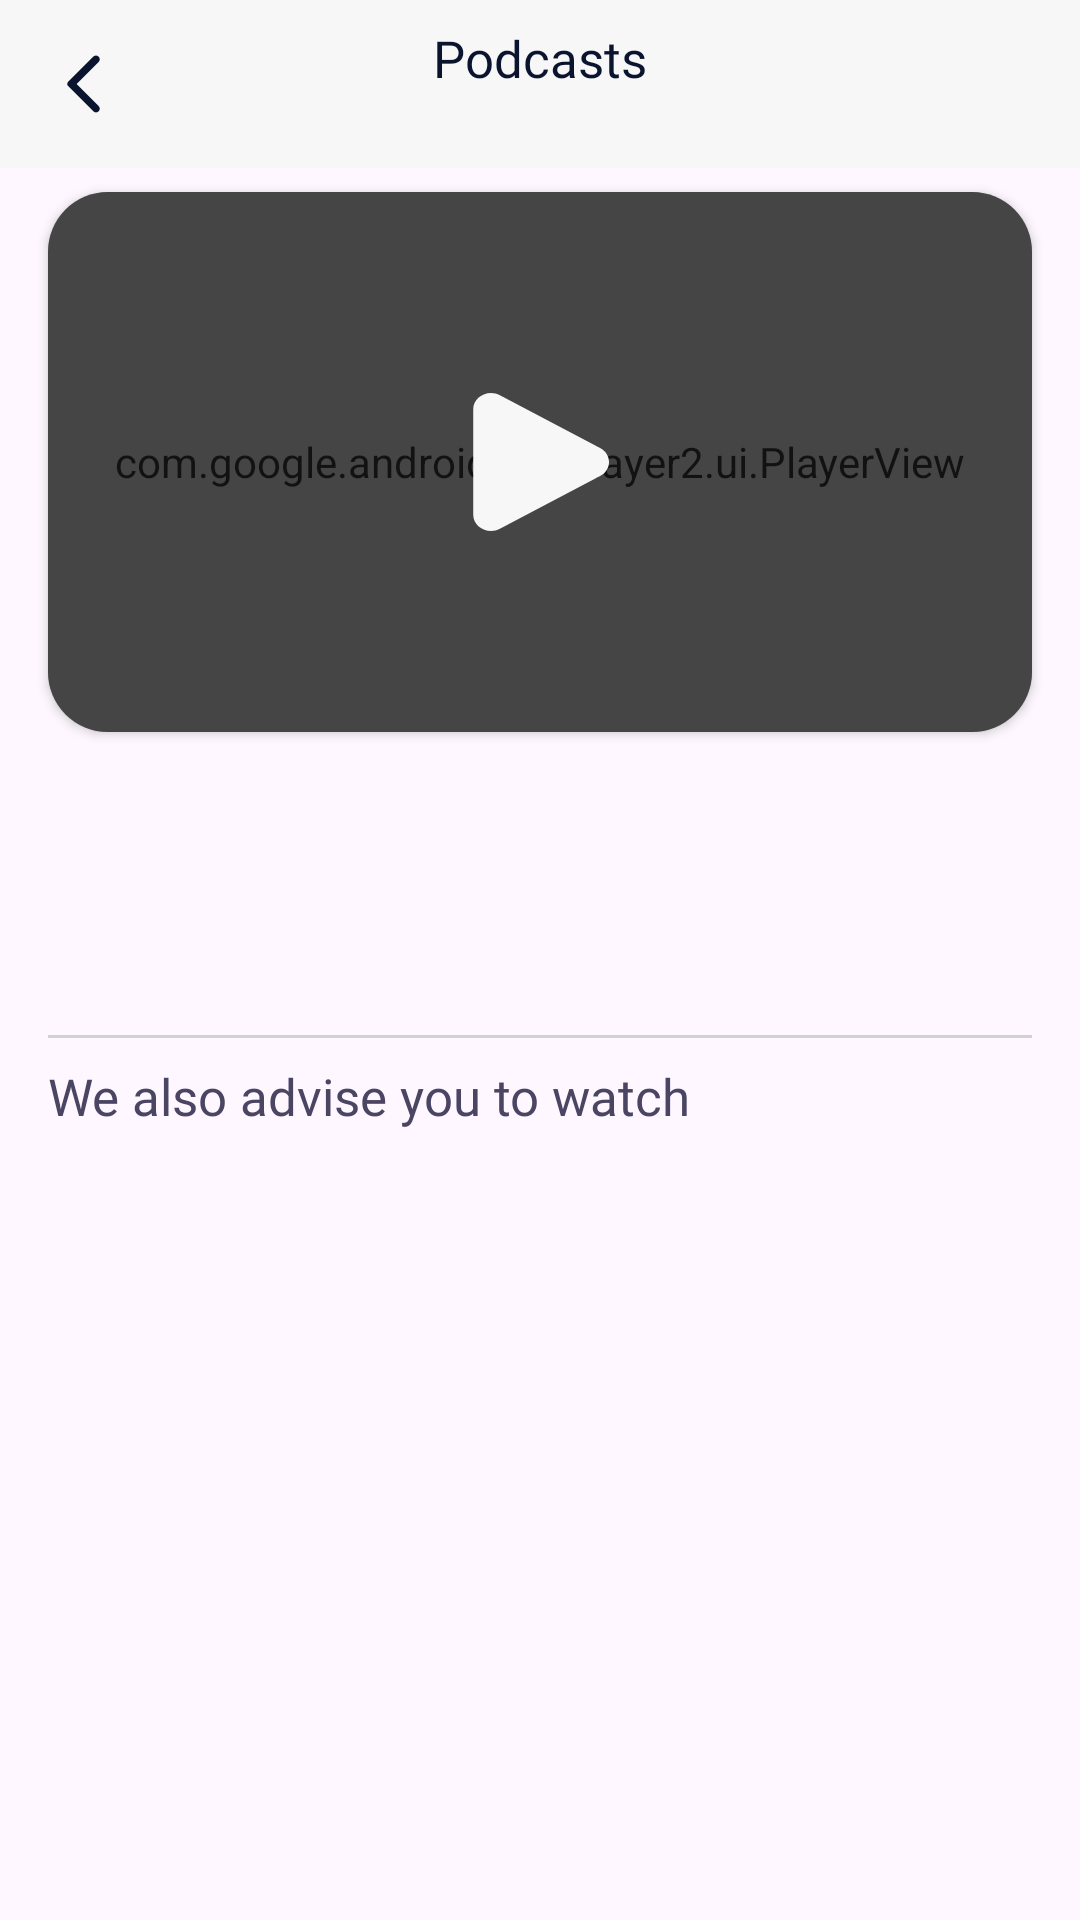

Layout XML and referenced resources for this Android screen:
<!-- AndroidManifest.xml: application theme Theme.Ana -->
<!-- res/layout/fragment_item_podcast.xml -->
<?xml version="1.0" encoding="utf-8"?>
<androidx.constraintlayout.widget.ConstraintLayout xmlns:android="http://schemas.android.com/apk/res/android"
    xmlns:tools="http://schemas.android.com/tools"
    android:layout_width="match_parent"
    android:layout_height="match_parent"
    xmlns:app="http://schemas.android.com/apk/res-auto"
    tools:context=".presentation.ui.fragments.main.care.podcast.ItemPodcastFragment">

    <androidx.constraintlayout.widget.ConstraintLayout
        android:id="@+id/toolbar"
        android:layout_width="match_parent"
        android:background="@color/white"
        android:paddingBottom="@dimen/dp_16"
        app:layout_constraintTop_toTopOf="parent"
        android:layout_height="wrap_content">

        <ImageButton
            android:id="@+id/btn_back"
            android:layout_width="@dimen/dp_24"
            android:layout_height="@dimen/dp_24"
            android:background="@drawable/ic_back"
            android:layout_marginTop="@dimen/dp_16"
            android:layout_marginStart="@dimen/dp_16"
            android:text="@string/hello_blank_fragment"
            app:layout_constraintStart_toStartOf="parent"
            app:layout_constraintTop_toTopOf="parent" />

        <TextView
            android:layout_width="wrap_content"
            android:layout_height="wrap_content"
            style="@style/ToolbarText"
            android:layout_marginTop="@dimen/dp_8"
            app:layout_constraintTop_toTopOf="parent"
            app:layout_constraintStart_toStartOf="parent"
            app:layout_constraintEnd_toEndOf="parent"
            android:text="@string/podcasts" />
    </androidx.constraintlayout.widget.ConstraintLayout>

    <androidx.cardview.widget.CardView
        android:id="@+id/card"
        android:layout_width="match_parent"
        android:layout_height="180dp"
        app:cardCornerRadius="20dp"
        app:layout_constraintTop_toBottomOf="@id/toolbar"
        android:layout_marginTop="@dimen/dp_8"
        android:layout_marginStart="@dimen/dp_16"
        android:layout_marginEnd="@dimen/dp_16">

        <com.google.android.exoplayer2.ui.PlayerView
            android:id="@+id/player_view"
            android:layout_width="match_parent"
            android:layout_height="match_parent"
            android:background="@android:color/black"
            app:use_controller="true"
            android:padding="@dimen/dp_8" />

        <ImageView
            android:id="@+id/preview"
            android:scaleType="centerCrop"
            android:layout_width="match_parent"
            android:layout_height="match_parent" />

        <View
            android:id="@+id/shadow"
            android:layout_width="match_parent"
            android:layout_height="match_parent"
            android:background="#991F1F1F" />

        <ImageButton
            android:id="@+id/play"
            android:layout_width="46dp"
            android:layout_height="46dp"
            android:background="@drawable/ic_play"
            android:layout_gravity="center" />
    </androidx.cardview.widget.CardView>

    <TextView
        android:id="@+id/name"
        android:layout_width="0dp"
        android:layout_height="32dp"
        android:textSize="@dimen/sp_18"
        style="@style/ToolbarText"
        tools:text="NURADAM #10"
        app:layout_constraintTop_toBottomOf="@id/card"
        app:layout_constraintStart_toStartOf="@id/card"
        app:layout_constraintEnd_toEndOf="@id/card" />

    <TextView
        android:id="@+id/author"
        android:layout_width="wrap_content"
        android:layout_height="20dp"
        android:textColor="#817C7C"
        android:textSize="@dimen/sp_13"
        android:fontFamily="@font/sf_pro_text_regular"
        tools:text="Nurtas Adambayev"
        app:layout_constraintTop_toBottomOf="@id/name"
        app:layout_constraintStart_toStartOf="@id/name" />

    <TextView
        android:id="@+id/views"
        android:layout_width="wrap_content"
        android:layout_height="25dp"
        android:textColor="#817C7C"
        android:textSize="@dimen/sp_13"
        android:fontFamily="@font/sf_pro_text_regular"
        tools:text="120 views"
        app:layout_constraintTop_toBottomOf="@id/author"
        app:layout_constraintStart_toStartOf="@id/name" />

    <View
        android:id="@+id/line"
        android:layout_width="match_parent"
        android:layout_height="1dp"
        app:layout_constraintTop_toBottomOf="@id/views"
        android:layout_marginTop="@dimen/dp_24"
        android:layout_marginStart="@dimen/dp_16"
        android:layout_marginEnd="@dimen/dp_16"
        android:background="#D2D1D1" />

    <TextView
        android:id="@+id/text"
        android:layout_width="wrap_content"
        android:layout_height="wrap_content"
        app:layout_constraintTop_toBottomOf="@id/line"
        app:layout_constraintStart_toStartOf="parent"
        android:layout_marginTop="@dimen/dp_8"
        android:layout_marginStart="@dimen/dp_16"
        android:fontFamily="@font/sf_pro_text_medium"
        android:textSize="17sp"
        android:textColor="@color/dark"
        android:text="@string/we_also_advise_you_to_watch" />

    <androidx.recyclerview.widget.RecyclerView
        android:id="@+id/recycler_view"
        android:layout_width="match_parent"
        android:layout_height="0dp"
        tools:itemCount="2"
        app:layout_constraintTop_toBottomOf="@id/text"
        android:layout_marginTop="@dimen/dp_8"
        app:layout_constraintBottom_toBottomOf="parent" />

</androidx.constraintlayout.widget.ConstraintLayout>
<!-- resources referenced by this layout -->
<resources>
  <color name="dark">#4A4562</color>
  <color name="white">#F7F7F7</color>
  <dimen name="dp_16">16dp</dimen>
  <dimen name="dp_24">24dp</dimen>
  <dimen name="dp_8">8dp</dimen>
  <dimen name="sp_13">13sp</dimen>
  <dimen name="sp_18">18sp</dimen>
  <!-- drawable ic_back (drawable) -->
  <vector android:height="24dp"
      android:tint="#0A142F"
      android:viewportHeight="24"
      android:viewportWidth="24"
      android:width="24dp"
      xmlns:android="http://schemas.android.com/apk/res/android">
      <path
          android:fillColor="@android:color/white"
          android:pathData="M16.88,2.88L16.88,2.88c-0.49,-0.49 -1.28,-0.49 -1.77,0l-8.41,8.41c-0.39,0.39 -0.39,1.02 0,1.41l8.41,8.41c0.49,0.49 1.28,0.49 1.77,0l0,0c0.49,-0.49 0.49,-1.28 0,-1.77L9.54,12l7.35,-7.35C17.37,4.16 17.37,3.37 16.88,2.88z" />
  </vector>
  <!-- drawable ic_play (drawable) -->
  <vector xmlns:android="http://schemas.android.com/apk/res/android"
      android:width="31dp"
      android:height="34dp"
      android:viewportWidth="31"
      android:viewportHeight="34">
      <path
          android:pathData="M29,13.536C31.667,15.075 31.667,18.924 29,20.464L6.5,33.454C3.833,34.994 0.5,33.07 0.5,29.99L0.5,4.01C0.5,0.93 3.833,-0.994 6.5,0.546L29,13.536Z"
          android:fillColor="#F7F7F7" />
  </vector>
  <string name="hello_blank_fragment">Hello blank fragment</string>
  <string name="podcasts">Podcasts</string>
  <string name="we_also_advise_you_to_watch">We also advise you to watch</string>
  <style name="ToolbarText">
          <item name="android:textSize">17sp</item>
          <item name="fontFamily">@font/sf_pro_display_semibold</item>
          <item name="android:textColor">@color/text_main</item>
      </style>
  <style name="Theme.Ana" parent="Base.Theme.Ana" />
  <color name="text_main">#0A142f</color>
  <style name="Base.Theme.Ana" parent="Theme.Material3.DayNight.NoActionBar">
          
      </style>
</resources>
